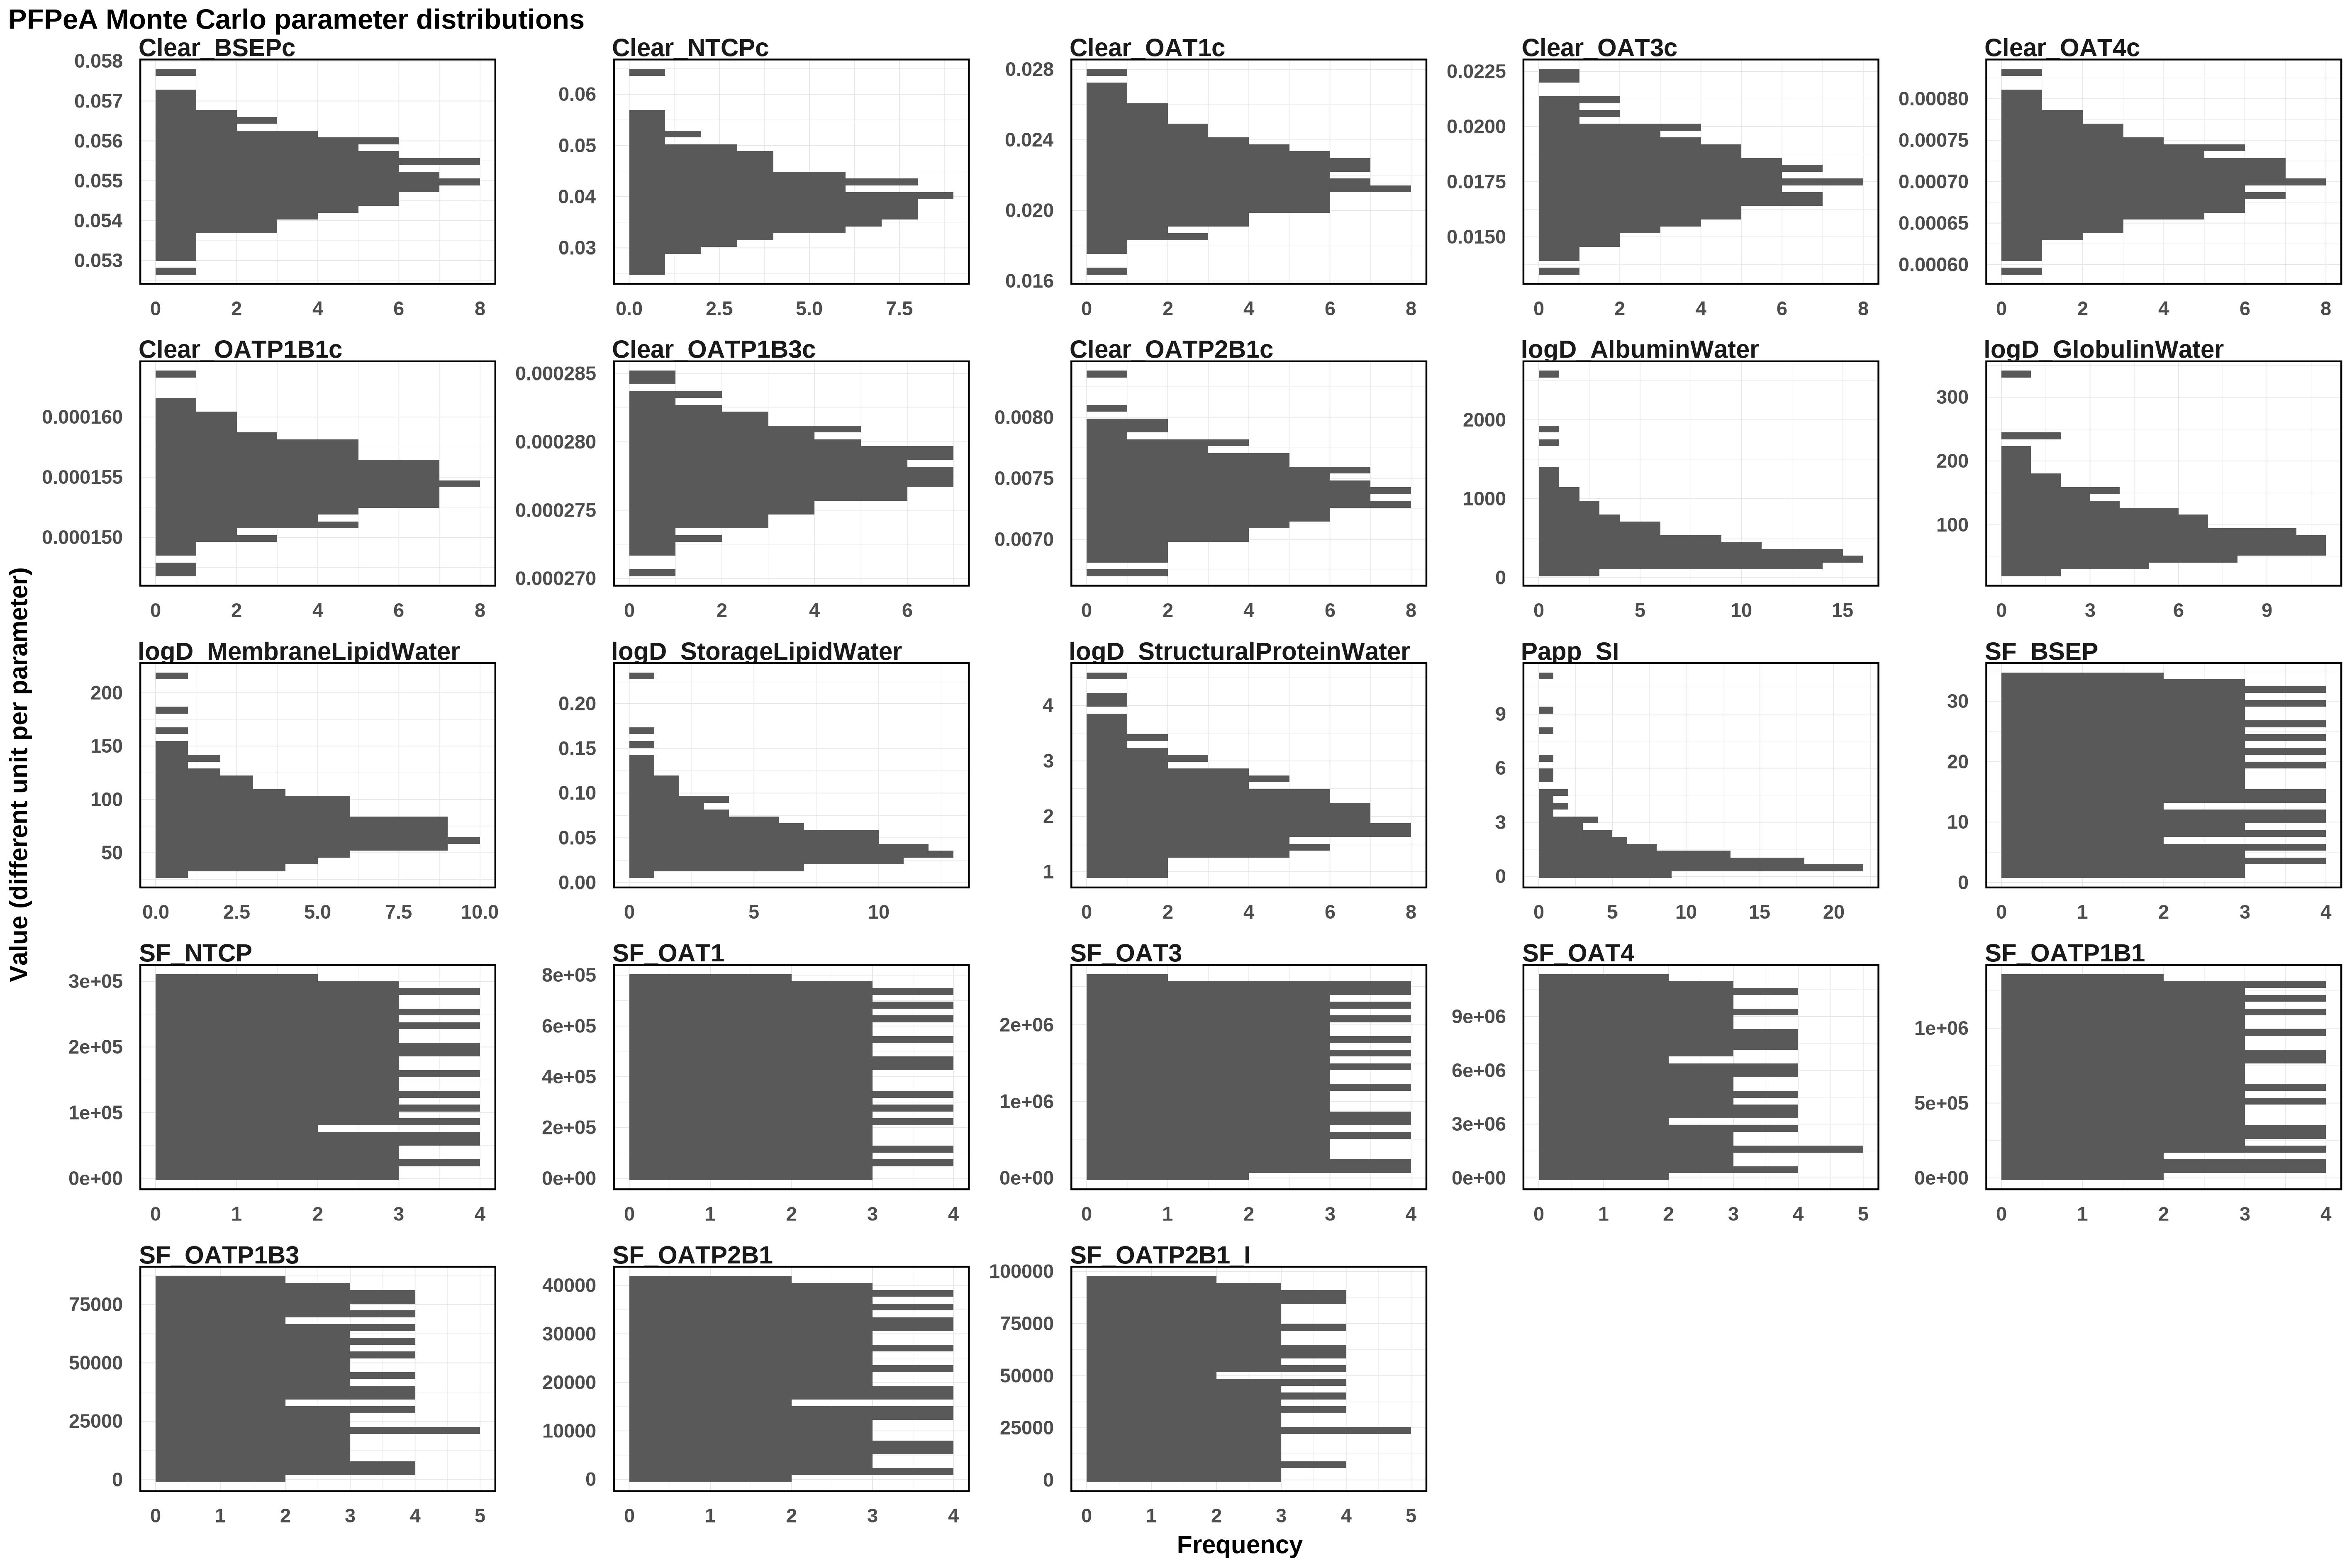

The table this chart was drawn from, first rows:
Clear_BSEPc, Clear_NTCPc, Clear_OAT1c, Clear_OAT3c, Clear_OAT4c, Clear_OATP1B1c, Clear_OATP1B3c, Clear_OATP2B1c, logD_AlbuminWater, logD_GlobulinWater, logD_MembraneLipidWater, logD_StorageLipidWater, logD_StructuralProteinWater, Papp_SI, SF_BSEP, SF_NTCP, SF_OAT1, SF_OAT3, SF_OAT4, SF_OATP1B1, SF_OATP1B3, SF_OATP2B1, SF_OATP2B1_I
0.05625, 0.04734, 0.02237, 0.01727, 0.0007443, 0.0001531, 0.0002761, 0.006992, 364.3, 217.8, 105.1, 0.1391, 4.532, 0.2597, 26.03, 64065, 281977, 1380381, 4232824, 137433, 34435, 28905, 12563
0.05625, 0.03466, 0.02046, 0.01921, 0.0007272, 0.000147, 0.0002782, 0.00733, 1379, 94.54, 33.87, 0.07143, 1.493, 0.5614, 4.027, 50711, 59845, 171869, 79705, 495047, 63782, 33283, 95078
0.05486, 0.04408, 0.02001, 0.01717, 0.0007076, 0.0001567, 0.0002826, 0.006732, 1711, 75.46, 60.23, 0.0299, 2.484, 2.286, 11.52, 181765, 659642, 1925221, 3802876, 1103799, 63062, 40329, 94283
0.0541, 0.02992, 0.02445, 0.01614, 0.0006549, 0.0001511, 0.0002787, 0.007643, 233.1, 56.5, 85.9, 0.05461, 3.77, 2.984, 23.98, 28321, 173120, 841486, 441322, 239827, 72770, 10245, 12051
0.05631, 0.03803, 0.0226, 0.0154, 0.0006883, 0.0001576, 0.0002736, 0.007358, 653.9, 86.89, 69.78, 0.03114, 2.326, 4.59, 17.16, 108283, 689246, 1949136, 1676187, 121945, 11952, 35528, 96125
0.05585, 0.03317, 0.02229, 0.01665, 0.0006682, 0.000155, 0.0002777, 0.007021, 105.6, 58.66, 120.8, 0.03948, 1.985, 1.266, 24.34, 82465, 591829, 866339, 9532188, 1260049, 28264, 1632, 92503
0.05368, 0.03187, 0.01952, 0.0185, 0.0006249, 0.0001529, 0.0002756, 0.007506, 520.1, 50.72, 99.73, 0.04674, 1.768, 3.894, 17.55, 132796, 457487, 616590, 9166968, 891374, 76669, 14580, 85898
0.05595, 0.04085, 0.02344, 0.01937, 0.0006445, 0.0001571, 0.0002795, 0.0074, 415, 49.71, 92.83, 0.2308, 1.629, 3.267, 9.971, 75108, 487387, 1527127, 6816192, 1199884, 15504, 27187, 3987
0.05562, 0.0463, 0.02224, 0.01725, 0.0006408, 0.0001525, 0.000279, 0.007116, 274.7, 194.7, 78.15, 0.03413, 2.052, 0.1173, 7.585, 127075, 214508, 477230, 11161401, 967263, 47742, 1989, 89158
0.05372, 0.04454, 0.02273, 0.01791, 0.0007308, 0.0001518, 0.0002785, 0.007098, 688.4, 150.7, 65.7, 0.03815, 1.459, 0.6344, 12.02, 171595, 8341, 2062717, 7374954, 569738, 14192, 30630, 46312
0.05398, 0.04147, 0.02453, 0.01515, 0.0007349, 0.0001517, 0.0002774, 0.007373, 861.7, 47.4, 47.56, 0.04081, 3.016, 3.813, 5.071, 152087, 733363, 1057537, 5718960, 1149421, 84543, 13384, 76593
0.05415, 0.03901, 0.02025, 0.01761, 0.0007885, 0.0001558, 0.0002743, 0.007245, 383.3, 36.28, 101.8, 0.06414, 2.651, 2.022, 28.78, 267461, 614727, 983021, 7595614, 56617, 3131, 6848, 56940
0.05675, 0.03827, 0.02281, 0.01422, 0.0006806, 0.0001516, 0.0002781, 0.007489, 782.2, 186.1, 38.45, 0.1051, 3.024, 0.3642, 29.76, 212083, 670168, 1819841, 7754181, 865599, 19916, 9036, 40127
0.05529, 0.03511, 0.02241, 0.01756, 0.0007653, 0.00016, 0.0002731, 0.00697, 169.7, 63.74, 181.4, 0.06944, 1.501, 0.9981, 31.3, 301458, 112299, 344224, 3079340, 209855, 44621, 13158, 62617
0.05481, 0.04599, 0.02209, 0.017, 0.0006682, 0.0001528, 0.0002796, 0.008353, 476.9, 161.8, 66.23, 0.0732, 1.584, 1.15, 28.29, 236467, 151842, 73519, 1471048, 1005837, 52699, 21423, 2054
0.05274, 0.05288, 0.01988, 0.01899, 0.000722, 0.0001508, 0.000277, 0.007179, 625.3, 80.67, 52, 0.05535, 3.149, 2.509, 23.18, 291880, 360280, 445322, 10629357, 315783, 76114, 36112, 69008
0.05348, 0.05181, 0.02556, 0.01532, 0.0006066, 0.0001577, 0.0002778, 0.007818, 531.2, 61.74, 115.2, 0.1157, 1.815, 0.2369, 19.16, 176143, 717818, 2171779, 3639761, 958356, 39977, 12400, 37914
0.05541, 0.05457, 0.0191, 0.01963, 0.0006203, 0.0001547, 0.0002738, 0.007196, 200.1, 35.12, 72.39, 0.1506, 2.198, 0.7683, 13.67, 137515, 427967, 142924, 1690120, 643420, 80812, 5212, 32139
0.05493, 0.03751, 0.02056, 0.0156, 0.0007342, 0.000156, 0.0002801, 0.007397, 592.1, 101.9, 86.99, 0.05279, 2.354, 1.075, 30.15, 77885, 789870, 732647, 9805216, 590026, 26165, 30927, 47930
0.0543, 0.0384, 0.01994, 0.02246, 0.0007254, 0.0001498, 0.000274, 0.007632, 1051, 52.53, 89.98, 0.05638, 2.553, 1.741, 14.35, 65272, 179430, 1720124, 632254, 550245, 23294, 39830, 54780
0.0547, 0.03415, 0.02213, 0.01623, 0.0007232, 0.0001525, 0.000282, 0.007472, 563.2, 91.66, 52.81, 0.09055, 1.648, 0.2011, 5.748, 25903, 535356, 1116917, 10353441, 778863, 75446, 17208, 50940
0.05455, 0.03867, 0.02486, 0.01753, 0.000687, 0.0001589, 0.0002748, 0.007293, 97.22, 30.87, 83.06, 0.1325, 2.9, 0.2888, 1.298, 249853, 606132, 1500155, 4020058, 788262, 69584, 7585, 8663
0.05385, 0.03649, 0.01899, 0.01722, 0.0007128, 0.0001573, 0.0002745, 0.007324, 311.5, 72.87, 67.07, 0.04175, 1.653, 4.824, 2.522, 228849, 93320, 2567309, 8996536, 1279942, 61188, 38033, 6762
0.05576, 0.04486, 0.02723, 0.01932, 0.0007012, 0.0001571, 0.0002791, 0.006828, 175.7, 84.55, 106.7, 0.04187, 1.376, 1.547, 11.78, 178553, 71577, 1881358, 1984274, 382228, 57279, 25688, 78852
0.05772, 0.03766, 0.02066, 0.01687, 0.0006648, 0.0001561, 0.0002803, 0.007705, 181.6, 137.9, 91.88, 0.02334, 2.779, 1.884, 21.78, 13402, 274001, 1277290, 7706533, 281733, 50220, 39517, 64756
0.05608, 0.05063, 0.02086, 0.01693, 0.0007177, 0.000149, 0.0002766, 0.007423, 239.6, 93.11, 65.27, 0.05126, 1.55, 2.145, 18.48, 200564, 742040, 699984, 3455580, 295800, 37660, 30001, 60459
0.05466, 0.04506, 0.02583, 0.01655, 0.000737, 0.0001557, 0.0002806, 0.007438, 469.4, 135.6, 71.44, 0.01285, 1.17, 1.615, 18.05, 305456, 7086, 1792291, 4445713, 696951, 83352, 9686, 33197
0.05465, 0.04787, 0.02199, 0.01555, 0.0007324, 0.0001527, 0.0002797, 0.007337, 263.8, 243.8, 58.67, 0.04635, 1.843, 1.691, 32.24, 261549, 530482, 1445842, 8591427, 521238, 30050, 4033, 91013
0.05527, 0.03381, 0.01834, 0.02058, 0.0007467, 0.000153, 0.0002815, 0.007187, 913.2, 74.32, 129.7, 0.01869, 1.121, 3.322, 22.48, 239281, 620620, 2343077, 287049, 1146172, 4929, 31642, 73746
0.05571, 0.04307, 0.02139, 0.01833, 0.0007583, 0.0001547, 0.0002757, 0.007621, 223, 70.5, 48.54, 0.03576, 2.446, 1.36, 6.392, 21685, 676350, 763231, 6331826, 721224, 2160, 23482, 46385
0.05617, 0.04225, 0.02091, 0.02093, 0.0006657, 0.0001478, 0.0002772, 0.007512, 801.1, 112.1, 76, 0.0241, 1.227, 0.2988, 15.89, 6405, 300542, 1562562, 1119965, 735975, 70768, 217.5, 82028
0.05494, 0.03068, 0.01755, 0.01797, 0.0006801, 0.0001537, 0.0002774, 0.00731, 343.4, 116.4, 40.95, 0.03922, 2.136, 9.259, 29.58, 148461, 448592, 1627937, 5188164, 25749, 82047, 18829, 75794
0.0554, 0.04431, 0.02425, 0.02, 0.0007298, 0.000152, 0.0002765, 0.007574, 227.4, 88.56, 142.8, 0.1118, 1.722, 0.7475, 16.45, 252819, 330548, 1885841, 5829070, 1171814, 48621, 2078, 16854
0.05589, 0.04291, 0.01971, 0.01745, 0.0007411, 0.0001541, 0.0002753, 0.007539, 255.6, 102.4, 59.66, 0.02662, 4.05, 1.785, 11.25, 140613, 16180, 2407830, 5931222, 450016, 65590, 19882, 71134
0.05489, 0.03432, 0.02315, 0.01617, 0.0007205, 0.0001549, 0.0002752, 0.007479, 1090, 46.55, 50.83, 0.03062, 1.601, 0.7167, 3.671, 59086, 269025, 1770922, 4669736, 941041, 62019, 15944, 93198
0.05511, 0.04334, 0.02248, 0.01479, 0.0005921, 0.0001497, 0.0002781, 0.007561, 487.5, 60.59, 50.45, 0.06511, 2.223, 0.6794, 16.98, 5047, 286691, 1081344, 4701528, 264535, 41630, 15504, 41781
0.05505, 0.0405, 0.02178, 0.01684, 0.0006626, 0.0001543, 0.0002795, 0.007389, 1925, 60.9, 118.5, 0.02826, 1.75, 1.223, 10.15, 67858, 37219, 277603, 7025997, 1120976, 46650, 25987, 37554
0.05501, 0.04999, 0.02134, 0.01972, 0.0007862, 0.0001615, 0.0002818, 0.007267, 143.2, 98.78, 57.79, 0.05771, 1.31, 0.5077, 26.37, 293984, 343877, 2559090, 4484409, 50191, 937.2, 29426, 73079
0.05445, 0.03619, 0.02037, 0.01767, 0.0007059, 0.0001494, 0.0002757, 0.007451, 211.5, 96.38, 110.7, 0.03331, 1.89, 0.5876, 33.18, 165562, 141139, 1204562, 2769991, 1184014, 16845, 1074, 31367
0.05405, 0.03603, 0.02288, 0.01808, 0.0007546, 0.000152, 0.0002805, 0.007065, 122.8, 48.08, 29.45, 0.04525, 2.177, 0.804, 5.645, 206236, 42797, 1333648, 9640923, 171699, 21841, 38813, 770.3
0.05515, 0.04179, 0.02141, 0.01878, 0.0007662, 0.000154, 0.0002809, 0.007259, 133.3, 42.47, 95.87, 0.04401, 1.942, 0.7314, 30.48, 264334, 701037, 321314, 5553863, 352097, 31225, 17510, 55330
0.05523, 0.03946, 0.02373, 0.01637, 0.0006353, 0.0001603, 0.0002771, 0.007033, 260, 105.5, 49.6, 0.06602, 3.482, 0.7037, 32.96, 97802, 381480, 2096703, 8248909, 198530, 54739, 21082, 52942
0.05683, 0.03369, 0.02783, 0.01448, 0.0006743, 0.0001537, 0.0002782, 0.007667, 74.73, 208.5, 97.34, 0.02927, 2.016, 2.817, 21.5, 169740, 784533, 2440605, 2271665, 372509, 79309, 6569, 43523
0.05547, 0.03444, 0.02307, 0.02112, 0.0006308, 0.000155, 0.0002786, 0.007522, 192.5, 142.1, 78.69, 0.008854, 1.365, 3.13, 29.09, 91050, 128310, 309479, 8726995, 1312407, 67355, 27828, 51869
0.05429, 0.04283, 0.02649, 0.0178, 0.0007395, 0.0001593, 0.0002779, 0.007201, 560.1, 240.3, 84.86, 0.05377, 2.233, 1.159, 17.89, 197007, 577704, 205639, 5302975, 243823, 83584, 23085, 25292
0.05361, 0.04916, 0.02391, 0.01847, 0.0006485, 0.0001553, 0.0002723, 0.007696, 502.3, 79.08, 109.6, 0.01969, 0.968, 1.962, 18.98, 223741, 163511, 1621539, 11013363, 332751, 66427, 795.8, 63169
0.05435, 0.03965, 0.01978, 0.018, 0.0006758, 0.0001534, 0.0002764, 0.007237, 445.9, 57.5, 113, 0.05114, 1.398, 0.8662, 24.46, 215297, 101416, 2232951, 9373570, 557342, 60176, 38170, 53839
0.05605, 0.05319, 0.02435, 0.02036, 0.0007742, 0.0001584, 0.000275, 0.007048, 357.8, 154.7, 90.81, 0.0488, 3.217, 0.9694, 26.71, 40511, 492093, 1738807, 10754858, 1034272, 12178, 18413, 70105
0.0548, 0.04061, 0.02081, 0.01642, 0.0007811, 0.0001544, 0.0002833, 0.006855, 371.6, 44.2, 100.2, 0.06829, 1.8, 2.767, 27.57, 247221, 63997, 645846, 6382058, 159249, 30179, 41183, 84781
0.05568, 0.03986, 0.02096, 0.01957, 0.0006581, 0.0001581, 0.0002811, 0.006962, 549, 43.77, 70.28, 0.05937, 3.284, 1.81, 14.26, 33942, 393655, 1288316, 6135152, 405737, 68370, 22341, 23267
0.05538, 0.03554, 0.02158, 0.0191, 0.0007478, 0.0001553, 0.000285, 0.007381, 60.5, 107.3, 54.17, 0.06102, 1.468, 0.4108, 27.93, 38187, 552388, 1985795, 3747562, 1209942, 73255, 29666, 45006
0.05332, 0.03696, 0.01657, 0.01701, 0.0006509, 0.0001556, 0.0002704, 0.007226, 165.7, 108.6, 83.98, 0.07254, 2.273, 0.4563, 13.79, 18821, 584987, 808583, 10499519, 502690, 8668, 14150, 61106
0.05448, 0.02547, 0.02168, 0.01773, 0.0007523, 0.0001563, 0.0002789, 0.00716, 293, 67.09, 73.15, 0.04004, 0.9471, 0.3286, 25.71, 269456, 243476, 33567, 771886, 801572, 17531, 35166, 88172
0.05497, 0.03344, 0.02266, 0.01594, 0.0007383, 0.0001569, 0.000281, 0.007421, 981.9, 104.3, 64.57, 0.04884, 3.613, 6.472, 2.267, 284847, 500536, 399372, 7487154, 1336824, 45676, 7922, 1092
0.05712, 0.03285, 0.02184, 0.01648, 0.0008319, 0.0001503, 0.0002801, 0.007496, 283.7, 93.97, 165.2, 0.03476, 2.739, 0.3358, 7.73, 158202, 398865, 520586, 8620676, 906449, 21307, 2781, 39225
0.05592, 0.02949, 0.02111, 0.01853, 0.0006968, 0.0001534, 0.0002788, 0.007215, 1275, 170.5, 53.19, 0.02207, 2.13, 2.405, 16.2, 54614, 213386, 920688, 5641271, 1055349, 38525, 4267, 80399
0.05473, 0.0643, 0.02388, 0.01706, 0.0007122, 0.0001548, 0.000279, 0.00692, 249.1, 336.2, 138.6, 0.04518, 1.537, 0.6144, 13.24, 299209, 224362, 2429833, 2089751, 812317, 31899, 2997, 48398
0.05524, 0.04691, 0.02297, 0.01858, 0.0007622, 0.000158, 0.0002762, 0.007771, 428.4, 54.8, 55.09, 0.02807, 2.309, 1.393, 33.44, 85802, 759169, 2374209, 5098255, 1232229, 22399, 10395, 57351
0.05556, 0.02724, 0.01861, 0.01942, 0.0006819, 0.0001561, 0.0002792, 0.007738, 345.7, 132, 118.2, 0.06693, 2.617, 2.375, 24.8, 230324, 337322, 820853, 2596418, 650200, 6950, 11916, 10028
0.05485, 0.04547, 0.0236, 0.01896, 0.0007086, 0.0001594, 0.0002794, 0.007121, 443.7, 28.82, 56.96, 0.03277, 3.386, 0.2682, 4.376, 70532, 725568, 1411940, 10858435, 9653, 52458, 22611, 35130
... 40 more rows
